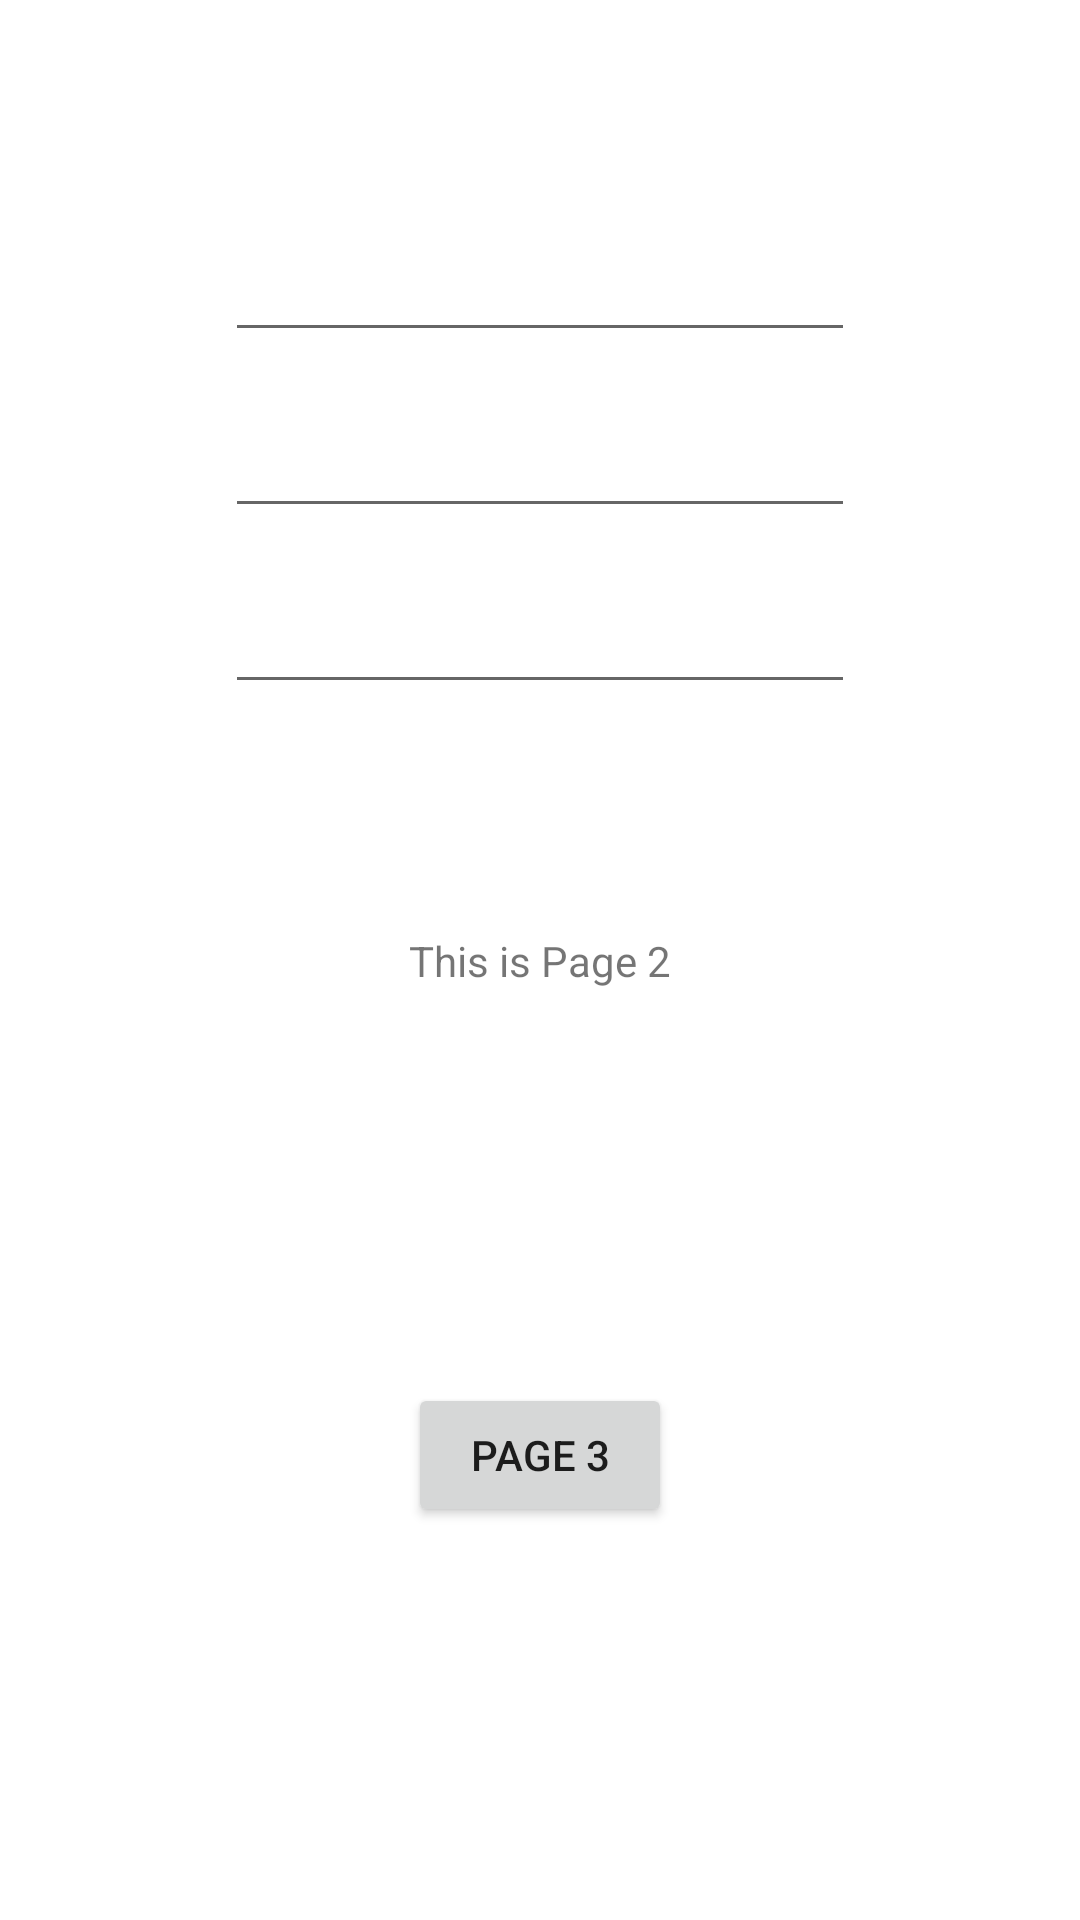

Produce the Android XML layout that renders to this screen, including the resource entries it uses.
<!-- AndroidManifest.xml: application theme Theme.BacktoBasics -->
<!-- res/layout/activity_main2.xml -->
<?xml version="1.0" encoding="utf-8"?>
<androidx.constraintlayout.widget.ConstraintLayout xmlns:android="http://schemas.android.com/apk/res/android"
    xmlns:app="http://schemas.android.com/apk/res-auto"
    xmlns:tools="http://schemas.android.com/tools"
    android:layout_width="match_parent"
    android:layout_height="match_parent"
    tools:context=".MainActivity2">

    <TextView
        android:id="@+id/textViewAnswer"
        android:layout_width="wrap_content"
        android:layout_height="wrap_content"
        android:text="This is Page 2"
        app:layout_constraintBottom_toBottomOf="parent"
        app:layout_constraintEnd_toEndOf="parent"
        app:layout_constraintStart_toStartOf="parent"
        app:layout_constraintTop_toTopOf="parent" />

    <Button
        android:id="@+id/button2"
        android:layout_width="wrap_content"
        android:layout_height="wrap_content"
        android:onClick="onClick"
        android:text="Page 3"
        app:layout_constraintBottom_toBottomOf="parent"
        app:layout_constraintEnd_toEndOf="parent"
        app:layout_constraintStart_toStartOf="parent"
        app:layout_constraintTop_toBottomOf="@+id/textViewAnswer" />

    <EditText
        android:id="@+id/editTextNum1"
        android:layout_width="wrap_content"
        android:layout_height="wrap_content"
        android:ems="10"
        android:inputType="textPersonName"
        app:layout_constraintBottom_toTopOf="@+id/editTextNum2"
        app:layout_constraintEnd_toEndOf="parent"
        app:layout_constraintStart_toStartOf="parent"
        app:layout_constraintTop_toTopOf="parent" />

    <EditText
        android:id="@+id/editTextNum2"
        android:layout_width="wrap_content"
        android:layout_height="wrap_content"
        android:ems="10"
        android:inputType="textPersonName"
        app:layout_constraintBottom_toTopOf="@+id/textViewAnswer"
        app:layout_constraintEnd_toEndOf="parent"
        app:layout_constraintStart_toStartOf="parent"
        app:layout_constraintTop_toBottomOf="@+id/editTextNum1" />

    <EditText
        android:id="@+id/editTextOperator"
        android:layout_width="wrap_content"
        android:layout_height="wrap_content"
        android:ems="10"
        android:inputType="textPersonName"
        app:layout_constraintBottom_toTopOf="@+id/editTextNum2"
        app:layout_constraintEnd_toEndOf="parent"
        app:layout_constraintStart_toStartOf="parent"
        app:layout_constraintTop_toBottomOf="@+id/editTextNum1" />

</androidx.constraintlayout.widget.ConstraintLayout>
<!-- resources referenced by this layout -->
<resources>
  <style name="Theme.BacktoBasics" parent="Theme.MaterialComponents.DayNight.DarkActionBar">
          
          <item name="colorPrimary">@color/purple_500</item>
          <item name="colorPrimaryVariant">@color/purple_700</item>
          <item name="colorOnPrimary">@color/white</item>
          
          <item name="colorSecondary">@color/teal_200</item>
          <item name="colorSecondaryVariant">@color/teal_700</item>
          <item name="colorOnSecondary">@color/black</item>
          
          <item name="android:statusBarColor" tools:targetApi="l">?attr/colorPrimaryVariant</item>
          
      </style>
  <!-- not gathered from this repository: default colours our renderer supplied (Android Studio template values) -->
  <color name="purple_500">#FF6200EE</color>
  <color name="purple_700">#FF3700B3</color>
  <color name="teal_200">#FF03DAC5</color>
  <color name="teal_700">#FF018786</color>
  <color name="black">#FF000000</color>
  <color name="white">#FFFFFFFF</color>
</resources>
